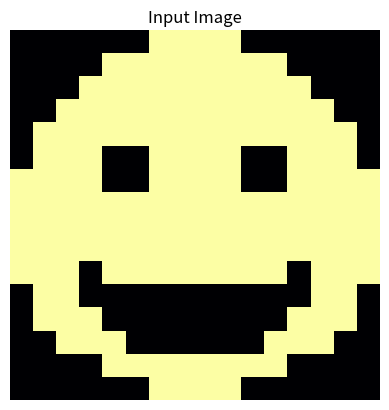
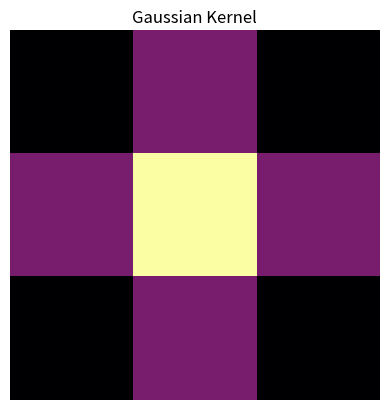

Write Python code to recreate these figures, in order.
# Setup
import numpy as np
from numpy.typing import NDArray
try:
    import scipy.signal as sps
except Exception:
    import sys, subprocess
    subprocess.check_call([sys.executable, '-m', 'pip', 'install', 'scipy', '-q'])
    import scipy.signal as sps

import matplotlib.pyplot as plt

# Create a sample image of a smiley face
image = np.array([
    [0, 0, 0, 0, 0, 0, 1, 1, 1, 1, 0, 0, 0, 0, 0, 0],
    [0, 0, 0, 0, 1, 1, 1, 1, 1, 1, 1, 1, 0, 0, 0, 0],
    [0, 0, 0, 1, 1, 1, 1, 1, 1, 1, 1, 1, 1, 0, 0, 0],
    [0, 0, 1, 1, 1, 1, 1, 1, 1, 1, 1, 1, 1, 1, 0, 0],
    [0, 1, 1, 1, 1, 1, 1, 1, 1, 1, 1, 1, 1, 1, 1, 0],
    [0, 1, 1, 1, 0, 0, 1, 1, 1, 1, 0, 0, 1, 1, 1, 0],
    [1, 1, 1, 1, 0, 0, 1, 1, 1, 1, 0, 0, 1, 1, 1, 1],
    [1, 1, 1, 1, 1, 1, 1, 1, 1, 1, 1, 1, 1, 1, 1, 1],
    [1, 1, 1, 1, 1, 1, 1, 1, 1, 1, 1, 1, 1, 1, 1, 1],
    [1, 1, 1, 1, 1, 1, 1, 1, 1, 1, 1, 1, 1, 1, 1, 1],
    [1, 1, 1, 0, 1, 1, 1, 1, 1, 1, 1, 1, 0, 1, 1, 1],
    [0, 1, 1, 0, 0, 0, 0, 0, 0, 0, 0, 0, 0, 1, 1, 0],
    [0, 1, 1, 1, 0, 0, 0, 0, 0, 0, 0, 0, 1, 1, 1, 0],
    [0, 0, 1, 1, 1, 0, 0, 0, 0, 0, 0, 1, 1, 1, 0, 0],
    [0, 0, 0, 0, 1, 1, 1, 1, 1, 1, 1, 1, 0, 0, 0, 0],
    [0, 0, 0, 0, 0, 0, 1, 1, 1, 1, 0, 0, 0, 0, 0, 0]
], dtype=np.float32)
plt.imshow(image, cmap="inferno")
plt.title('Input Image')
plt.axis('off')

# Define a simple gaussian blur kernel
kernel = np.array([
    [1, 2, 1],
    [2, 4, 2],
    [1, 2, 1]
], dtype=np.float32) / 16.0
plt.figure()
plt.imshow(kernel, cmap="inferno")
plt.title('Gaussian Kernel')
plt.axis('off')

# create a for loop that applies the convolution step by step


# plot the original image, kernel and convolved output side by side
fig, axs = plt.subplots(1, 3, figsize=(12, 4))